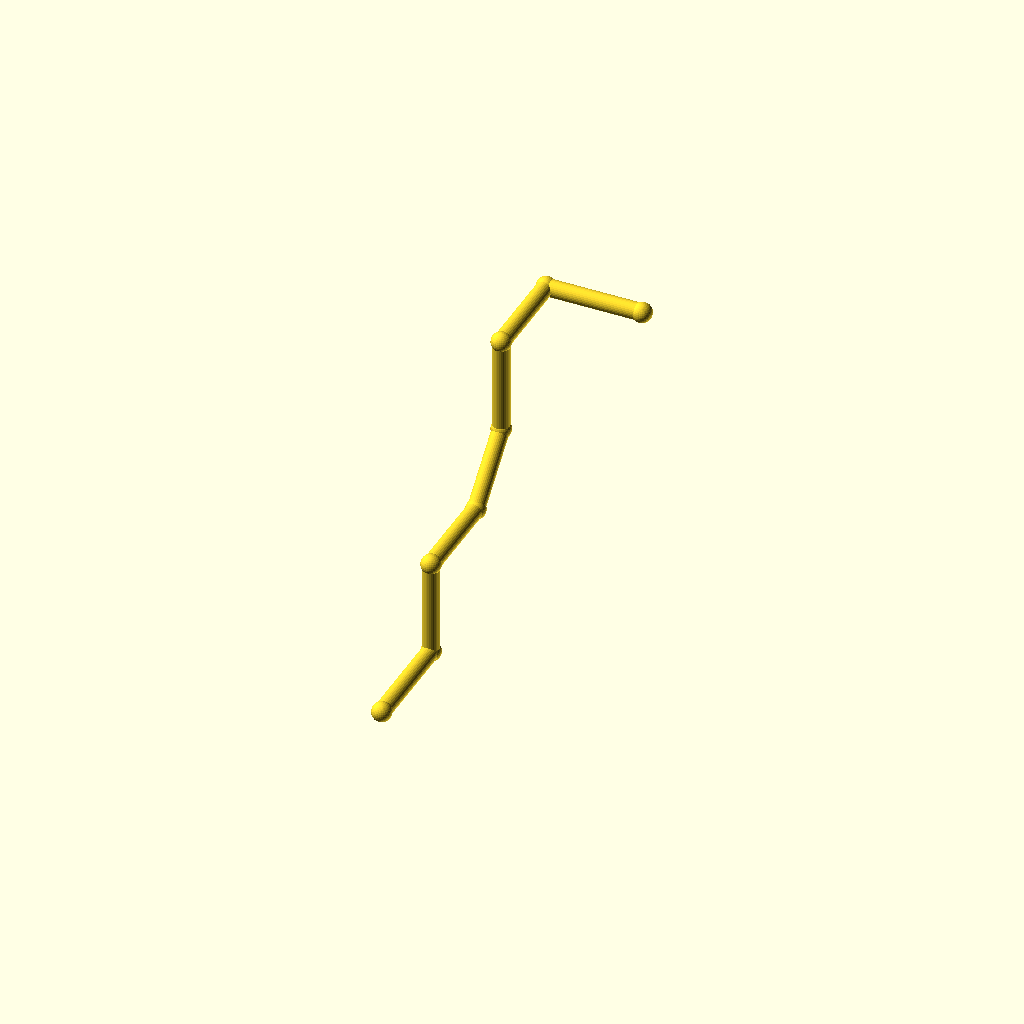
Cell 1: the model at its default parameters.
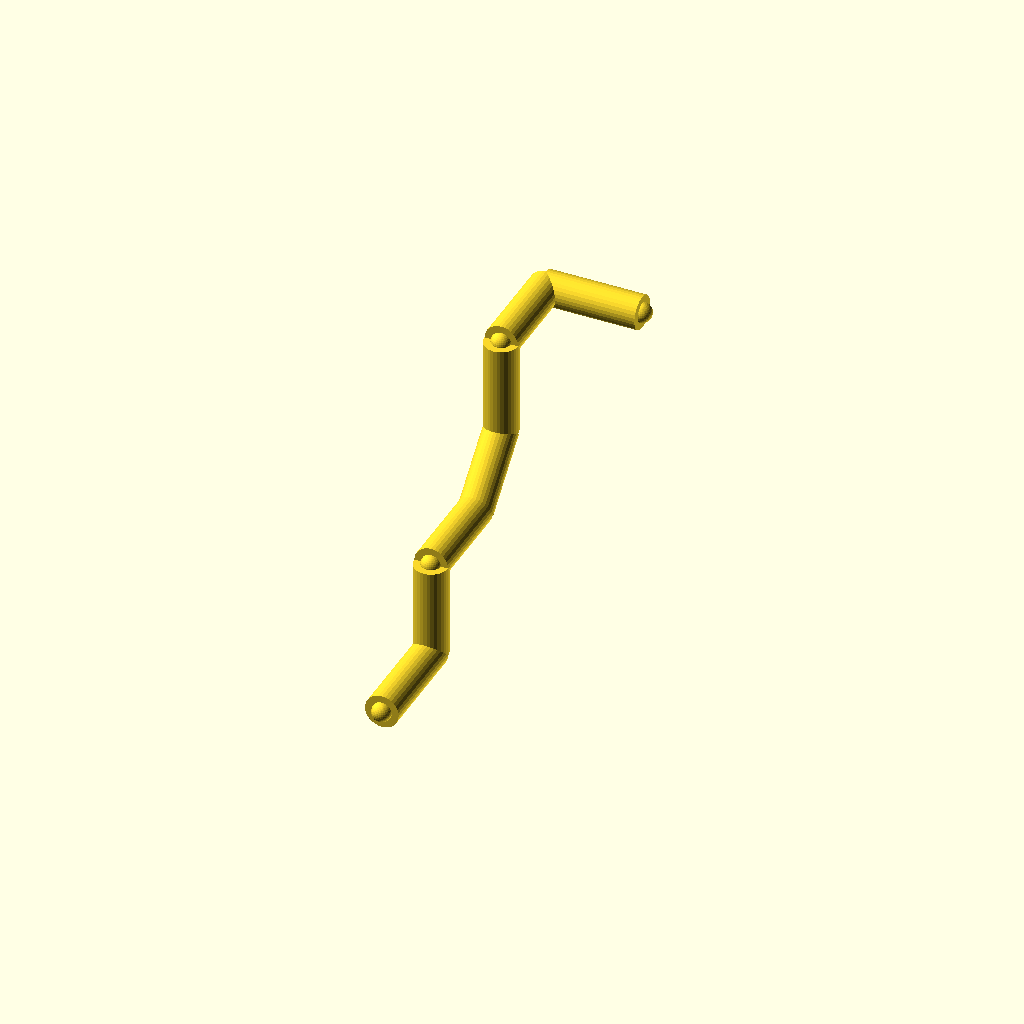
Cell 2: pipe_r = 7 (everything else at default).
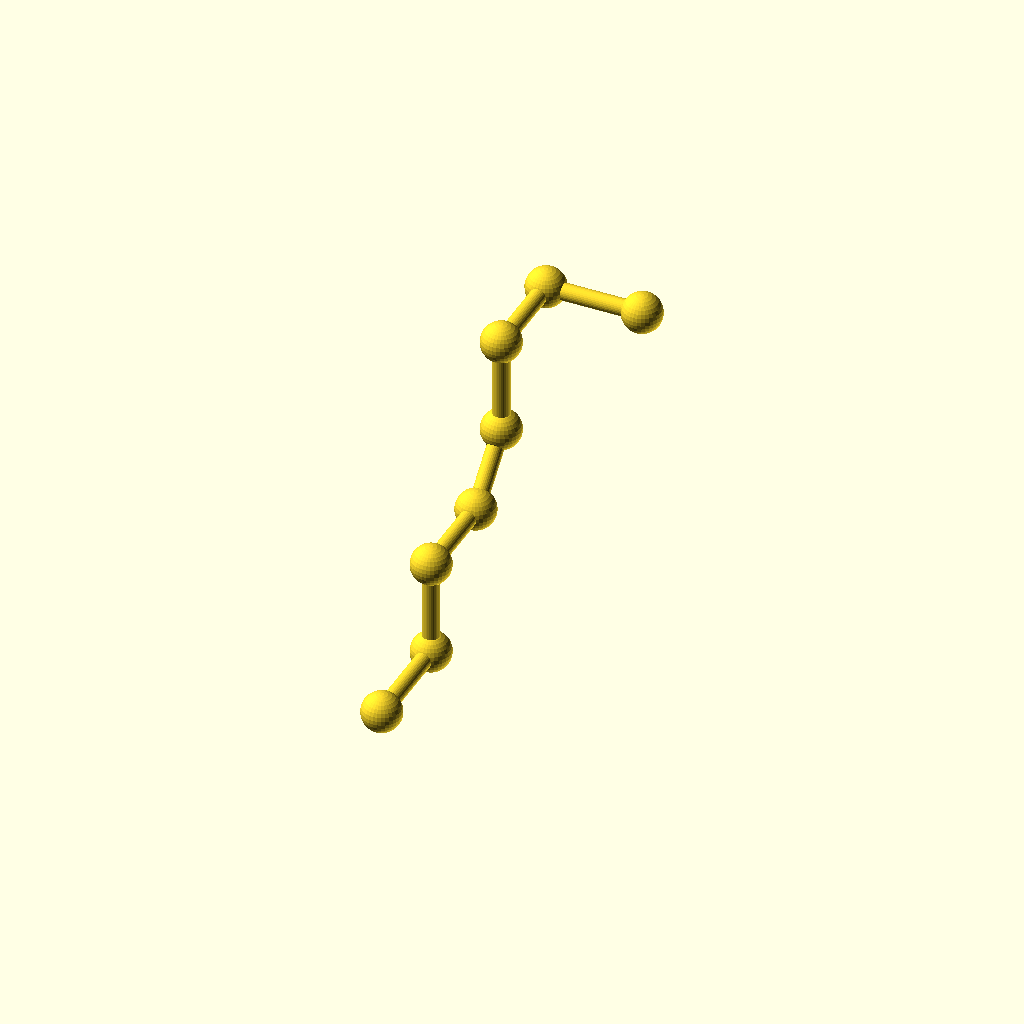
Cell 3: collar_r = 8.2 (everything else at default).
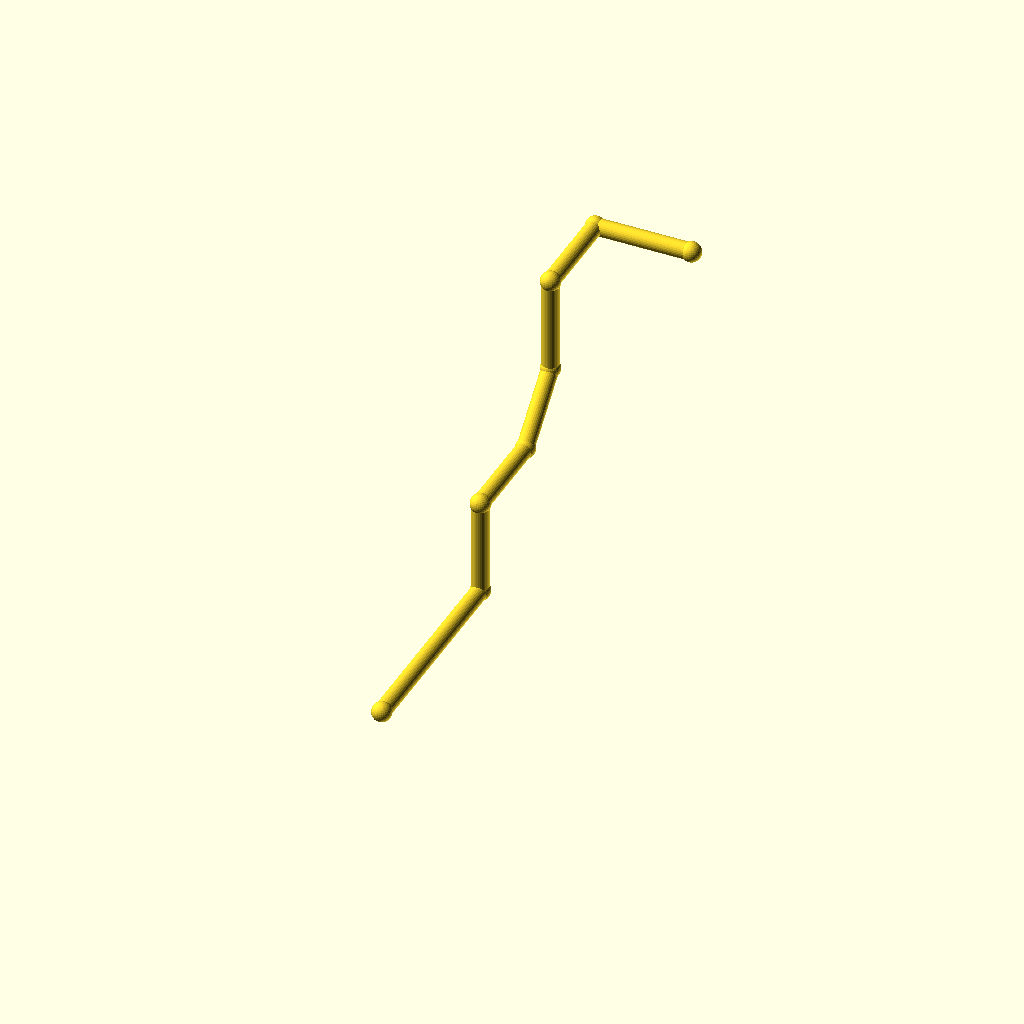
Cell 4: leg_1 = 88 (everything else at default).
All cells are drawn from one camera (rotation 55°, 0°, 25°, orthographic, colour scheme Cornfield), so only the parameter changes between them.
OpenSCAD source file optional_data/data/wire2/piperoutes/scene_0208.scad:
$fn = 32;

// ----------------------------------------------------------------------
// Pipe route
// ----------------------------------------------------------------------

// --- parameters (mm) ---
pipe_r = 3.5;             // pipe radius
collar_r = 4.1;           // joint collar radius
turn_90 = 90;             // right-angle elbow, degrees
turn_45 = 45;             // diagonal elbow angle, degrees
leg_1 = 44;               // length of pipe segment 1
leg_2 = 40;               // length of pipe segment 2
leg_3 = 40;               // length of pipe segment 3
leg_4 = 32;               // length of pipe segment 4
leg_5 = 40;               // length of pipe segment 5
leg_6 = 40;               // length of pipe segment 6
leg_7 = 40;               // length of pipe segment 7
segments = 7;             // number of straight pipe segments

bbox_x = (leg_7) - (0) + 2 * collar_r;  // overall X, joints included
bbox_y = (leg_1 + leg_3 + leg_4 / sqrt(2) + leg_6) - (0) + 2 * collar_r;  // overall Y, joints included
bbox_z = (leg_2 + leg_4 / sqrt(2) + leg_5) - (0) + 2 * collar_r;  // overall Z, joints included
pipe_d = 2 * pipe_r;  // pipe outer diameter
collar_d = 2 * collar_r;  // collar diameter
p0 = [0, 0, 0];
p1 = p0 + [0, 1, 0] * leg_1;
p2 = p1 + [0, 0, 1] * leg_2;
p3 = p2 + [0, 1, 0] * leg_3;
p4 = p3 + [0, 1 / sqrt(2), 1 / sqrt(2)] * leg_4;
p5 = p4 + [0, 0, 1] * leg_5;
p6 = p5 + [0, 1, 0] * leg_6;
p7 = p6 + [1, 0, 0] * leg_7;
nodes = [p0, p1, p2, p3, p4, p5, p6, p7];

module member(a, b, r) {
  /* round stock from joint a to joint b, ends buried in the joint balls */
  d = b - a;
  length = norm(d);
  translate(a) rotate([0, acos(d[2] / length), atan2(d[1], d[0])])
    cylinder(h = length, r = r);
}

module joint(p, r) {
  /* ball at the joint centre, fatter than every member meeting there */
  translate(p) sphere(r = r);
}

/* members - each call is one graph edge */
member(nodes[0], nodes[1], pipe_r);
member(nodes[1], nodes[2], pipe_r);
member(nodes[2], nodes[3], pipe_r);
member(nodes[3], nodes[4], pipe_r);
member(nodes[4], nodes[5], pipe_r);
member(nodes[5], nodes[6], pipe_r);
member(nodes[6], nodes[7], pipe_r);

/* joint balls */
for (p = nodes) joint(p, collar_r);
Customizer parameters (derived from the source; name, type, default, range or options):
pipe_r: number, default 3.5
collar_r: number, default 4.1
turn_90: number, default 90
turn_45: number, default 45
leg_1: number, default 44
leg_2: number, default 40
leg_3: number, default 40
leg_4: number, default 32
leg_5: number, default 40
leg_6: number, default 40
leg_7: number, default 40
segments: number, default 7
p0: vector, default [0, 0, 0]
